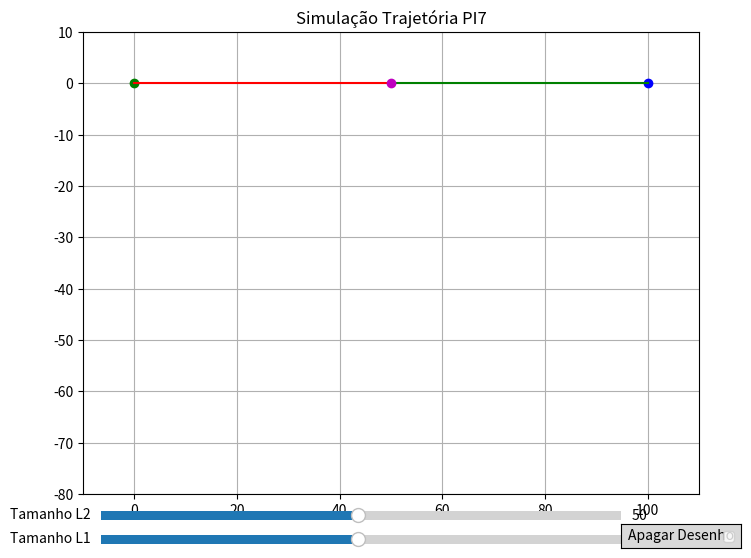

The matplotlib source for this figure:
import numpy as np
import matplotlib.pyplot as plt
from matplotlib.widgets import Slider, Button

# Função para calcular a interseção das duas circunferências
def calcular_interseccao(A, B, r1, r2):
    # Distância entre A e B
    d = np.linalg.norm(B - A)

    # Caso as circunferências se toquem
    if d > r1 + r2 or d < abs(r1 - r2):
        return None  # Não há interseção
    
    # Ponto de interseção (considerando uma solução simplificada)
    a = (r1**2 - r2**2 + d**2) / (2 * d)
    h = np.sqrt(r1**2 - a**2)
    
    # Ponto C (única interseção simplificada)
    Px = A[0] + a * (B[0] - A[0]) / d
    Py = A[1] + a * (B[1] - A[1]) / d
    
    # O ponto de interseção será perpendiculamente ao segmento AB
    Cx = Px + h * (B[1] - A[1]) / d
    Cy = Py - h * (B[0] - A[0]) / d
    
    return np.array([Cx, Cy])

# Função de atualização do gráfico com base nos sliders
def update(val):
    r1 = slider_r1.val
    r2 = slider_r2.val
    
    C = calcular_interseccao(A, B, r1, r2)
    
    if C is not None:
        Cx, Cy = C
        # Adicionando o ponto C à lista de rastros
        rastros.append([Cx, Cy])
        
        # Atualizando a posição do ponto C
        ponto_C.set_data([Cx], [Cy])  # Passando como lista

        # Atualizando os segmentos AC e BC
        linha_AC.set_data([A[0], Cx], [A[1], Cy])
        linha_BC.set_data([B[0], Cx], [B[1], Cy])
        
        # Atualizando o rastro
        rastros_linha.set_data(*zip(*rastros))  # Convertendo a lista de rastros para x e y
        
        # Atualizando o gráfico
        fig.canvas.draw_idle()

# Função para apagar o desenho
def apagar_desenho(event):
    # Limpar os rastros
    rastros.clear()
    
    # Limpar o ponto C
    ponto_C.set_data([], [])
    
    # Limpar os segmentos
    linha_AC.set_data([], [])
    linha_BC.set_data([], [])
    
    # Limpar a linha do rastro
    rastros_linha.set_data([], [])
    
    # Atualizando o gráfico
    fig.canvas.draw_idle()

# Definindo os pontos A e B
A = np.array([0, 0])
B = np.array([100, 0])

# Inicializando a figura e os eixos
fig, ax = plt.subplots(figsize=(8, 6))
ax.set_xlim(-10, 110)
ax.set_ylim(-80, 10)  # Limite do eixo Y ajustado
ax.set_aspect('equal', 'box')
ax.set_title("Simulação Trajetória PI7")

# Adicionando a grade ao gráfico
ax.grid(True)

# Plotando os pontos A e B
ax.plot(A[0], A[1], 'go', label='A (0, 0)')
ax.plot(B[0], B[1], 'bo', label='B (100, 0)')

# Inicializando os segmentos AC e BC
linha_AC, = ax.plot([], [], 'r-', label='Segmento AC')
linha_BC, = ax.plot([], [], 'g-', label='Segmento BC')

# Inicializando o ponto C
ponto_C, = ax.plot([], [], 'mo', label='Ponto C')

# Inicializando a linha do rastro
rastros_linha, = ax.plot([], [], 'b--', label='Rastro de C')

# Lista para armazenar os rastros
rastros = []

# Adicionando os sliders para r1 e r2
ax_r1 = plt.axes([0.15, 0.02, 0.65, 0.03], facecolor='lightgoldenrodyellow')
slider_r1 = Slider(ax_r1, 'Tamanho L1', 1.0, 100.0, valinit=50.0)
slider_r1.on_changed(update)

ax_r2 = plt.axes([0.15, 0.06, 0.65, 0.03], facecolor='lightgoldenrodyellow')
slider_r2 = Slider(ax_r2, 'Tamanho L2', 1.0, 100.0, valinit=50.0)
slider_r2.on_changed(update)

# Adicionando o botão para apagar o desenho
ax_apagar = plt.axes([0.8, 0.02, 0.15, 0.04])  # Ajustando a posição do botão
botao_apagar = Button(ax_apagar, 'Apagar Desenho')
botao_apagar.on_clicked(apagar_desenho)

# Chamando a função de atualização inicial para definir C, AC e BC
update(None)

# Exibindo o gráfico
plt.legend()
plt.show()
